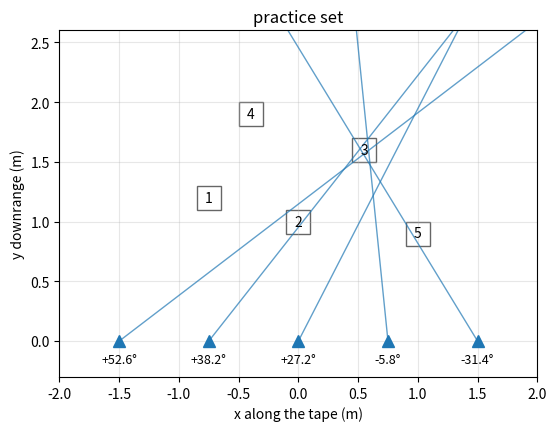

Python code for this plot: (Note: this script raises an exception after producing the figure.)
import numpy as np
import matplotlib.pyplot as plt

def solve(stations):
    """Fix the fox from every station's bearing.

    stations: list of (x_m, theta_deg, peak_gain_db or None)
    Returns (fix, residuals): fix is a length-2 array (x, y) in meters;
    residuals has one entry per station, in meters: the distance from the
    fix to that station's bearing line.
    """
    raise NotImplementedError("TODO (Pre-Lab)")

def drop_worst(stations):
    """Find the one station whose bearing disagrees with the rest.

    Returns (index of that station, fix without it).
    """
    raise NotImplementedError("TODO (Pre-Lab)")

def rank_boxes(fix, boxes):
    """Order the boxes from most to least likely to hold the fox.

    boxes: list of (name, x_m, y_m)
    Returns a list of (name, distance_m), nearest first.
    """
    raise NotImplementedError("TODO (Pre-Lab)")

def amplitude_check(stations, box_xy):
    """Score how well the Peak Gain readings fit a fox at box_xy.

    Smaller is a better fit. Used only to choose between two boxes that
    sit about equally close to the fix.
    """
    raise NotImplementedError("TODO (Pre-Lab, optional)")

def report(stations, boxes):
    """Run the four functions and print the fix, the residuals, and the ranking."""
    fix, res = solve(stations)
    print(f"Fix from {len(stations)} bearings: x = {fix[0]:+.2f} m, y = {fix[1]:+.2f} m")
    for (x, th, _), r in zip(stations, res):
        print(f"  station x = {x:+.2f} m, angle {th:+6.1f} deg: residual {r:+.2f} m")
    if len(stations) >= 4:
        k, fix2 = drop_worst(stations)
        print(f"Without station x = {stations[k][0]:+.2f} m: "
              f"fix ({fix2[0]:+.2f}, {fix2[1]:+.2f}) m")
    print("Boxes, most likely first:")
    ranked = rank_boxes(fix, boxes)
    for name, dist in ranked:
        print(f"  box {name}: {dist:.2f} m from the fix")
    if len(ranked) >= 2 and ranked[1][1] - ranked[0][1] < 0.15:
        where = {b[0]: (b[1], b[2]) for b in boxes}
        print("The two nearest boxes are close; amplitude scores (smaller fits better):")
        for name, _ in ranked[:2]:
            try:
                print(f"  box {name}: {amplitude_check(stations, where[name]):.2f}")
            except NotImplementedError:
                print("  amplitude_check is not written yet")
                break
    return fix


def draw(stations, boxes, title=""):
    """Plot the range from above: stations, bearing lines, boxes, and the fix."""
    fig, ax = plt.subplots(figsize=(7, 4.5))
    y = np.array([0.0, 2.6])
    for x, th, _ in stations:
        ax.plot(x + y * np.tan(np.radians(th)), y, lw=1, color="C0", alpha=0.7)
        ax.plot(x, 0, "^", color="C0", ms=9)
        ax.annotate(f"{th:+.1f}°", (x, 0), textcoords="offset points",
                    xytext=(0, -16), ha="center", fontsize=9)
    for name, bx, by in boxes:
        ax.add_patch(plt.Rectangle((bx - 0.1, by - 0.1), 0.2, 0.2,
                                   fill=False, color="0.4"))
        ax.annotate(str(name), (bx, by), ha="center", va="center", fontsize=10)
    try:
        fix, _ = solve(stations)
        ax.plot(*fix, "x", color="C3", ms=12, mew=2, label="fix")
        ax.legend(loc="upper right")
    except NotImplementedError:
        pass
    ax.set_xlim(-2.0, 2.0); ax.set_ylim(-0.3, 2.6)
    ax.set_aspect("equal")
    ax.set_xlabel("x along the tape (m)"); ax.set_ylabel("y downrange (m)")
    ax.set_title(title)
    ax.grid(alpha=0.3)
    plt.show()

PRACTICE_STATIONS = [
    # x_m,   angle_deg, peak_gain_db
    (-1.5,   +52.6,     -19.6),
    (-0.75,  +38.2,     -15.0),
    ( 0.0,   +27.2,     -10.7),
    (+0.75,   -5.8,     -10.0),
    (+1.5,   -31.4,     -13.5),
]
PRACTICE_BOXES = [
    # name, x_m,  y_m
    ("1", -0.75, 1.20),
    ("2",  0.00, 1.00),
    ("3",  0.55, 1.60),
    ("4", -0.40, 1.90),
    ("5",  1.00, 0.90),
]

draw(PRACTICE_STATIONS, PRACTICE_BOXES, "practice set")
report(PRACTICE_STATIONS, PRACTICE_BOXES);

def pick(stations, *xs):
    """The stations at the given positions along the tape."""
    return [s for s in stations if any(abs(s[0] - x) < 0.01 for x in xs)]

LIVE = np.array([0.55, 1.60])     # box 3; on your own data, the live box
PAIRS = {"wide": (-0.75, +1.5), "narrow": (+0.75, +1.5)}

for name, xs in PAIRS.items():
    fix, _ = solve(pick(PRACTICE_STATIONS, *xs))
    print(f"{name}: fix ({fix[0]:+.2f}, {fix[1]:+.2f}) m, "
          f"{np.linalg.norm(fix - LIVE):.2f} m from the box")

BOXES = [
    # name, x_m, y_m   (posted by the instructor), for example:
    # ("1", -0.75, 1.20),
]
STATIONS = [
    # x_m, s * mean angle_deg, peak_gain_db, for example:
    # (-1.5, +12.3, -14.0),
]

if len(STATIONS) >= 2 and BOXES:
    draw(STATIONS, BOXES, "our hunt")
    report(STATIONS, BOXES);
else:
    print("Type in the boxes and at least two stations, then run this cell again.")
